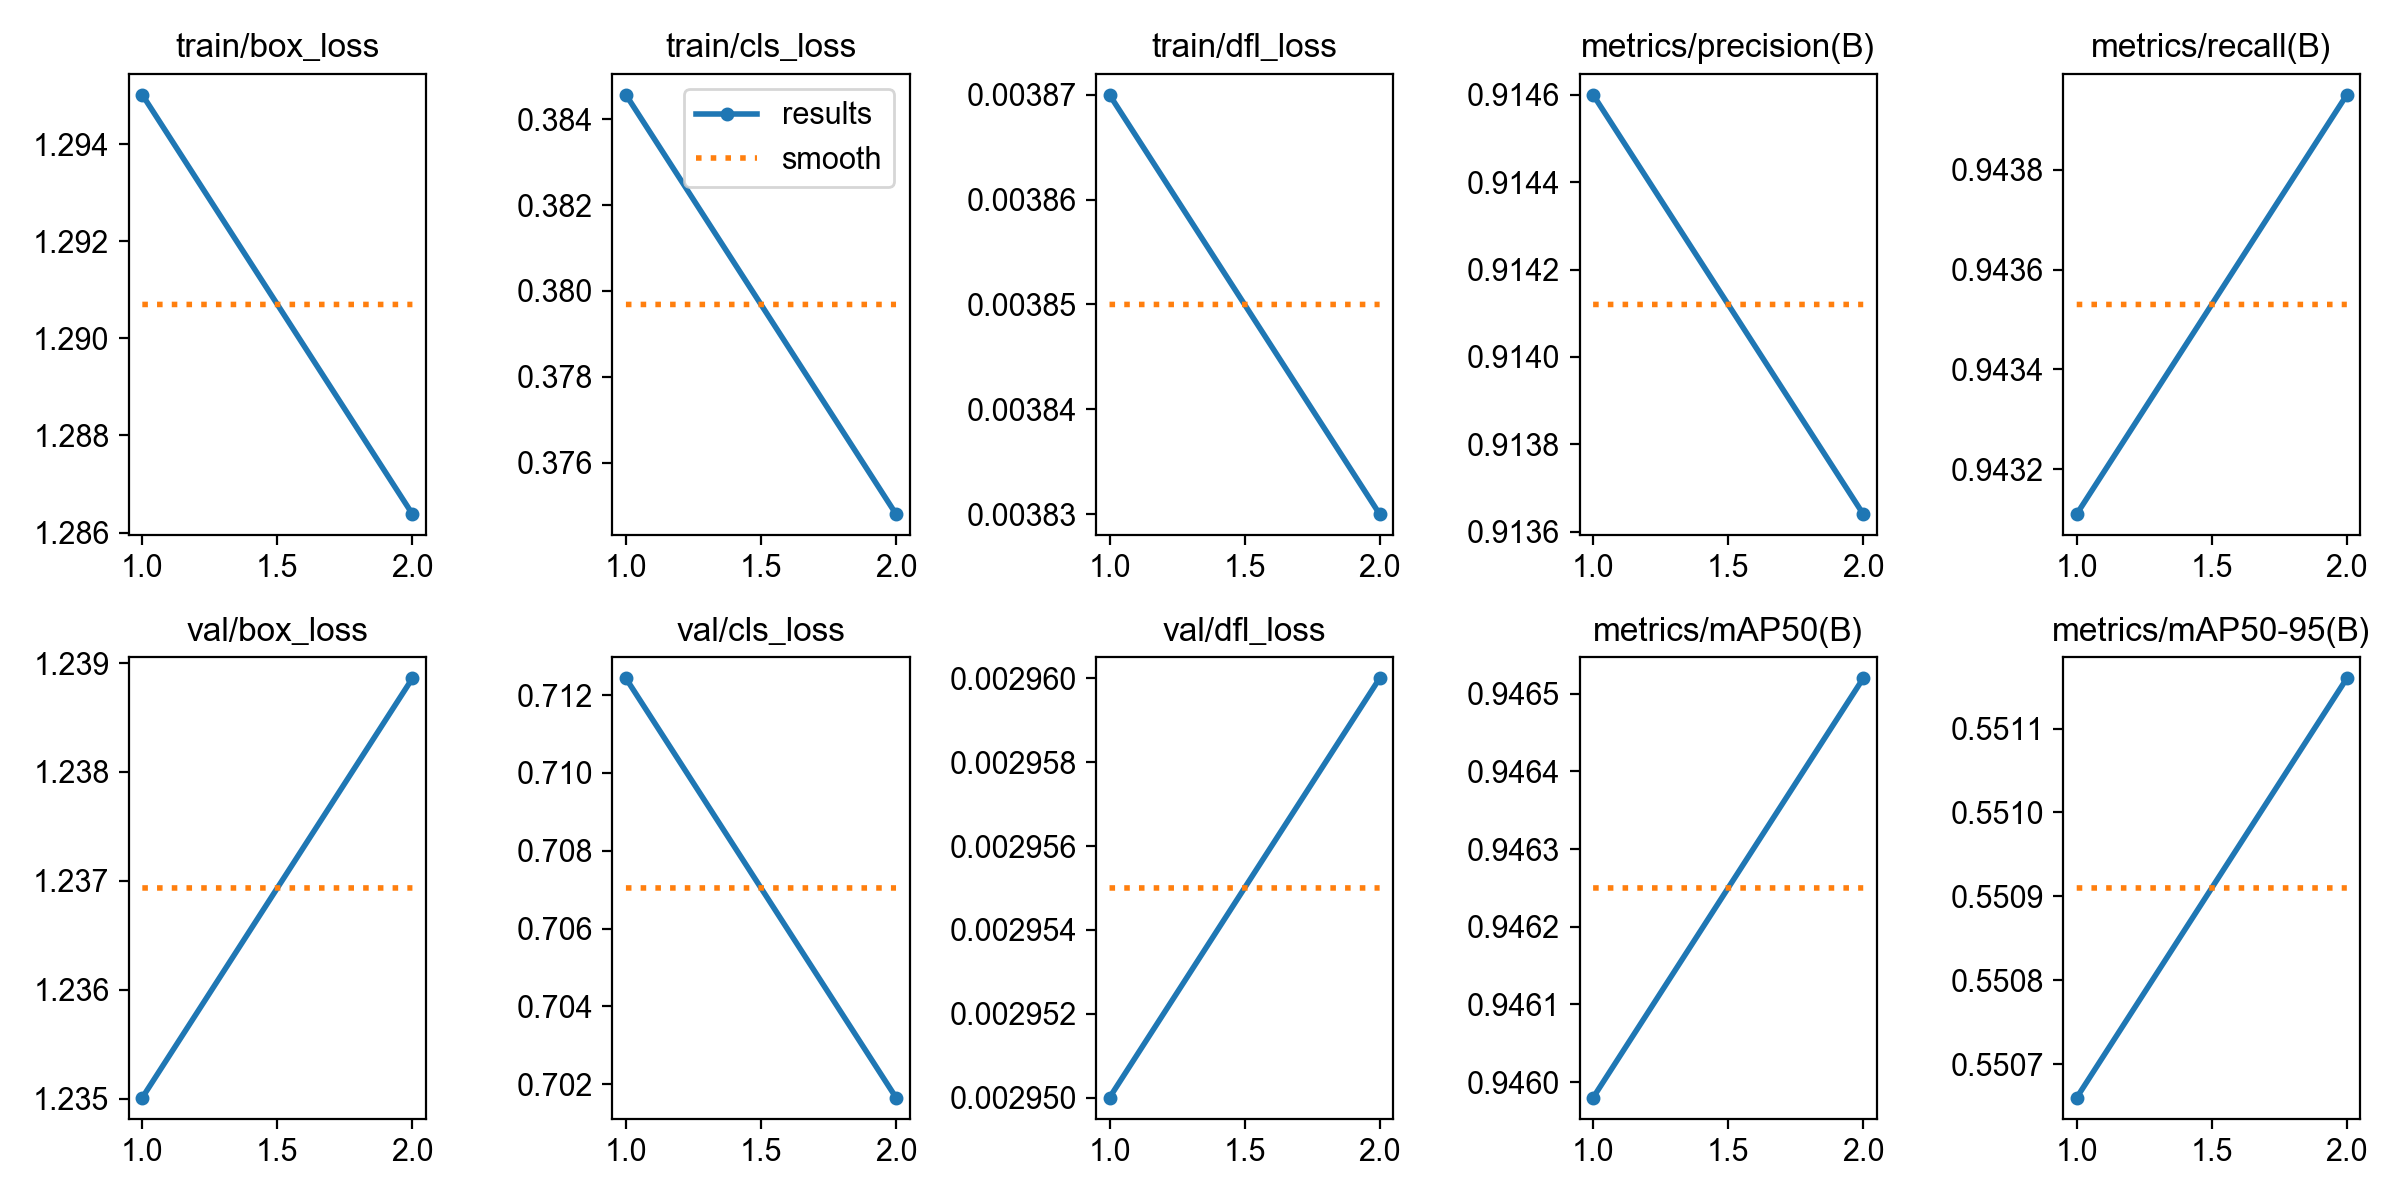

Values plotted in this chart, from the file beside it:
epoch, time, train/box_loss, train/cls_loss, train/dfl_loss, metrics/precision(B), metrics/recall(B), metrics/mAP50(B), metrics/mAP50-95(B), val/box_loss, val/cls_loss, val/dfl_loss, lr/pg0, lr/pg1, lr/pg2
1, 2409, 1.295, 0.3846, 0.00387, 0.9146, 0.9431, 0.946, 0.5507, 1.235, 0.7124, 0.00295, 5e-05, 5e-05, 5e-05
2, 4439, 1.286, 0.3748, 0.00383, 0.9136, 0.9439, 0.9465, 0.5512, 1.239, 0.7017, 0.00296, 2.75e-05, 2.75e-05, 2.75e-05
